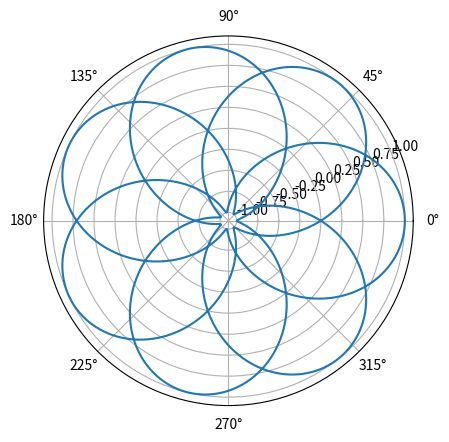

Here is the Python script that generated this plot:
import numpy as np
import matplotlib.pyplot as plt
t=np.linspace(0,8*np.pi,1000)
plt.figure()
plt.polar(t,np.sin(1.75*t))
plt.show()
